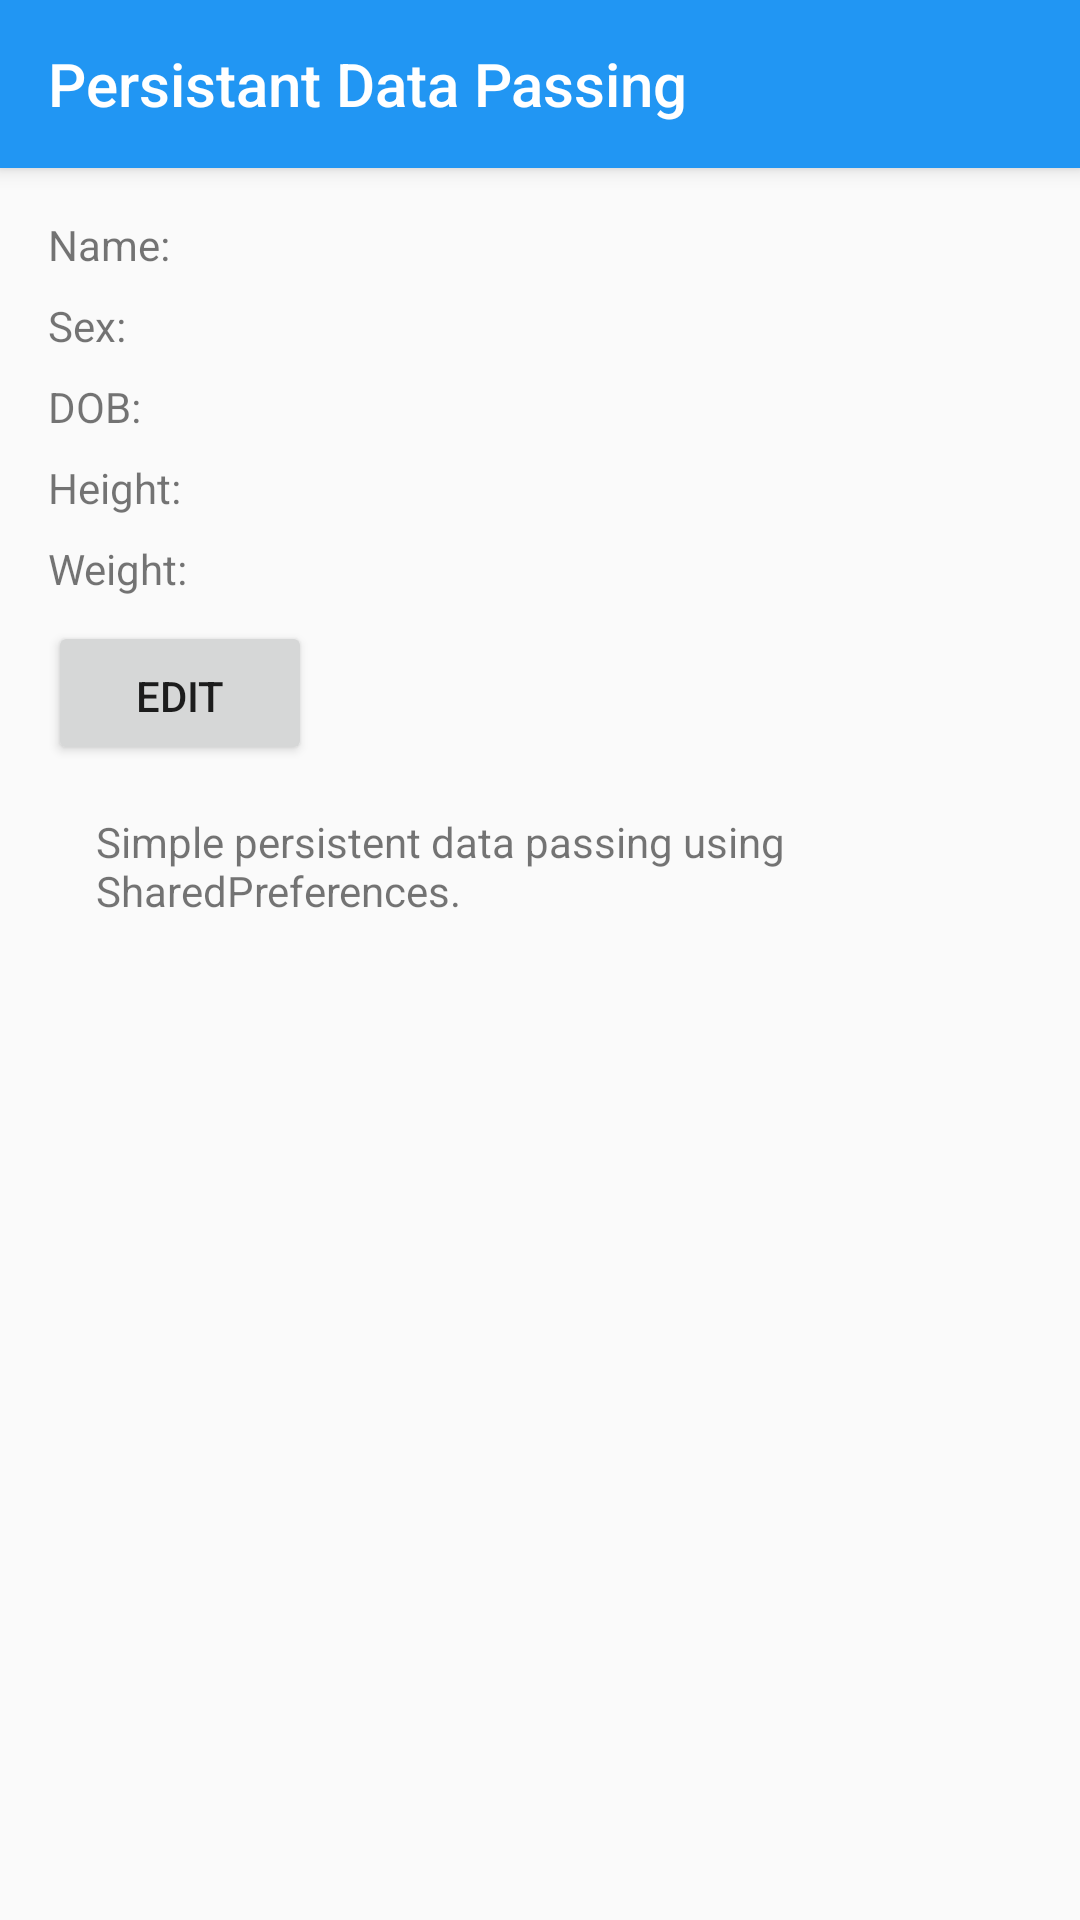

Layout XML and referenced resources for this Android screen:
<!-- AndroidManifest.xml: application theme AppTheme -->
<!-- res/layout/activity_main.xml -->
<?xml version="1.0" encoding="utf-8"?>
<android.support.design.widget.CoordinatorLayout xmlns:android="http://schemas.android.com/apk/res/android"
    xmlns:app="http://schemas.android.com/apk/res-auto"
    xmlns:tools="http://schemas.android.com/tools"
    android:id="@+id/main_layout"
    android:layout_width="match_parent"
    android:layout_height="match_parent"
    android:fitsSystemWindows="true"
    tools:context=".MainActivity">

    <android.support.design.widget.AppBarLayout
        android:layout_width="match_parent"
        android:layout_height="wrap_content"
        android:theme="@style/AppTheme.AppBarOverlay">

        <android.support.v7.widget.Toolbar
            android:id="@+id/toolbar"
            android:layout_width="match_parent"
            android:layout_height="?attr/actionBarSize"
            android:background="?attr/colorPrimary"
            app:popupTheme="@style/AppTheme.PopupOverlay"
            app:title="@string/app_name" />

    </android.support.design.widget.AppBarLayout>

    <android.support.v4.widget.NestedScrollView
        android:layout_width="match_parent"
        android:layout_height="match_parent"
        app:layout_behavior="@string/appbar_scrolling_view_behavior"
        android:layout_margin="16dp">

        <TableLayout xmlns:android="http://schemas.android.com/apk/res/android"
            xmlns:tools="http://schemas.android.com/tools"
            android:layout_width="match_parent"
            android:layout_height="wrap_content"
            android:fitsSystemWindows="true">

            <TableRow
                android:layout_width="match_parent"
                android:layout_height="wrap_content">

                <TextView
                    android:id="@+id/lbl_item_name"
                    style="@style/List"
                    android:text="Name:" />

                <TextView
                    android:id="@+id/lbl_user_name"
                    style="@style/List"
                    android:paddingLeft="8dp" />
            </TableRow>

            <TableRow
                android:layout_width="match_parent"
                android:layout_height="wrap_content">

                <TextView
                    android:id="@+id/lbl_item_sex"
                    style="@style/List"
                    android:text="Sex:" />

                <TextView
                    android:id="@+id/lbl_user_sex"
                    style="@style/List"
                    android:paddingLeft="8dp" />
            </TableRow>

            <TableRow
                android:layout_width="match_parent"
                android:layout_height="wrap_content">

                <TextView
                    android:id="@+id/lbl_item_dob"
                    style="@style/List"
                    android:text="DOB:" />

                <TextView
                    android:id="@+id/lbl_user_dob"
                    style="@style/List"
                    android:paddingLeft="8dp" />
            </TableRow>

            <TableRow
                android:layout_width="match_parent"
                android:layout_height="wrap_content">

                <TextView
                    android:id="@+id/lbl_item_height"
                    style="@style/List"
                    android:text="Height:" />

                <TextView
                    android:id="@+id/lbl_user_height"
                    style="@style/List"
                    android:paddingLeft="8dp" />
            </TableRow>

            <TableRow
                android:layout_width="match_parent"
                android:layout_height="wrap_content">

                <TextView
                    android:id="@+id/lbl_item_weight"
                    style="@style/List"
                    android:text="Weight:" />

                <TextView
                    android:id="@+id/lbl_user_weight"
                    style="@style/List"
                    android:paddingLeft="8dp" />
            </TableRow>

            <TableRow
                android:layout_width="match_parent"
                android:layout_height="wrap_content">

                <Button
                    style="@style/List"
                    android:onClick="gotoInput"
                    android:text="edit" />

                <View />
            </TableRow>

            <TextView
                android:id="@+id/note"
                android:layout_width="match_parent"
                android:layout_height="wrap_content"
                android:padding="16dp"
                android:text="Simple persistent data passing using SharedPreferences." />

        </TableLayout>

    </android.support.v4.widget.NestedScrollView>

</android.support.design.widget.CoordinatorLayout>
<!-- resources referenced by this layout -->
<resources>
  <string name="app_name">Persistant Data Passing</string>
  <style name="AppTheme.AppBarOverlay" parent="ThemeOverlay.AppCompat.Dark.ActionBar" />
  <style name="AppTheme.PopupOverlay" parent="ThemeOverlay.AppCompat.Light" />
  <style name="List">
          <item name="android:layout_width">wrap_content</item>
          <item name="android:layout_height">wrap_content</item>
          <item name="android:paddingBottom">8dp</item>
          <item name="android:textSize">14sp</item>
      </style>
  <style name="AppTheme" parent="Theme.AppCompat.Light.NoActionBar">
          
          <item name="colorPrimary">@color/colorPrimary</item>
          <item name="colorPrimaryDark">@color/colorPrimaryDark</item>
          <item name="colorAccent">@color/colorAccent</item>
      </style>
  <color name="colorPrimary">#2196F3</color>
  <color name="colorPrimaryDark">#0D47A1</color>
  <color name="colorAccent">#ff0000</color>
</resources>
